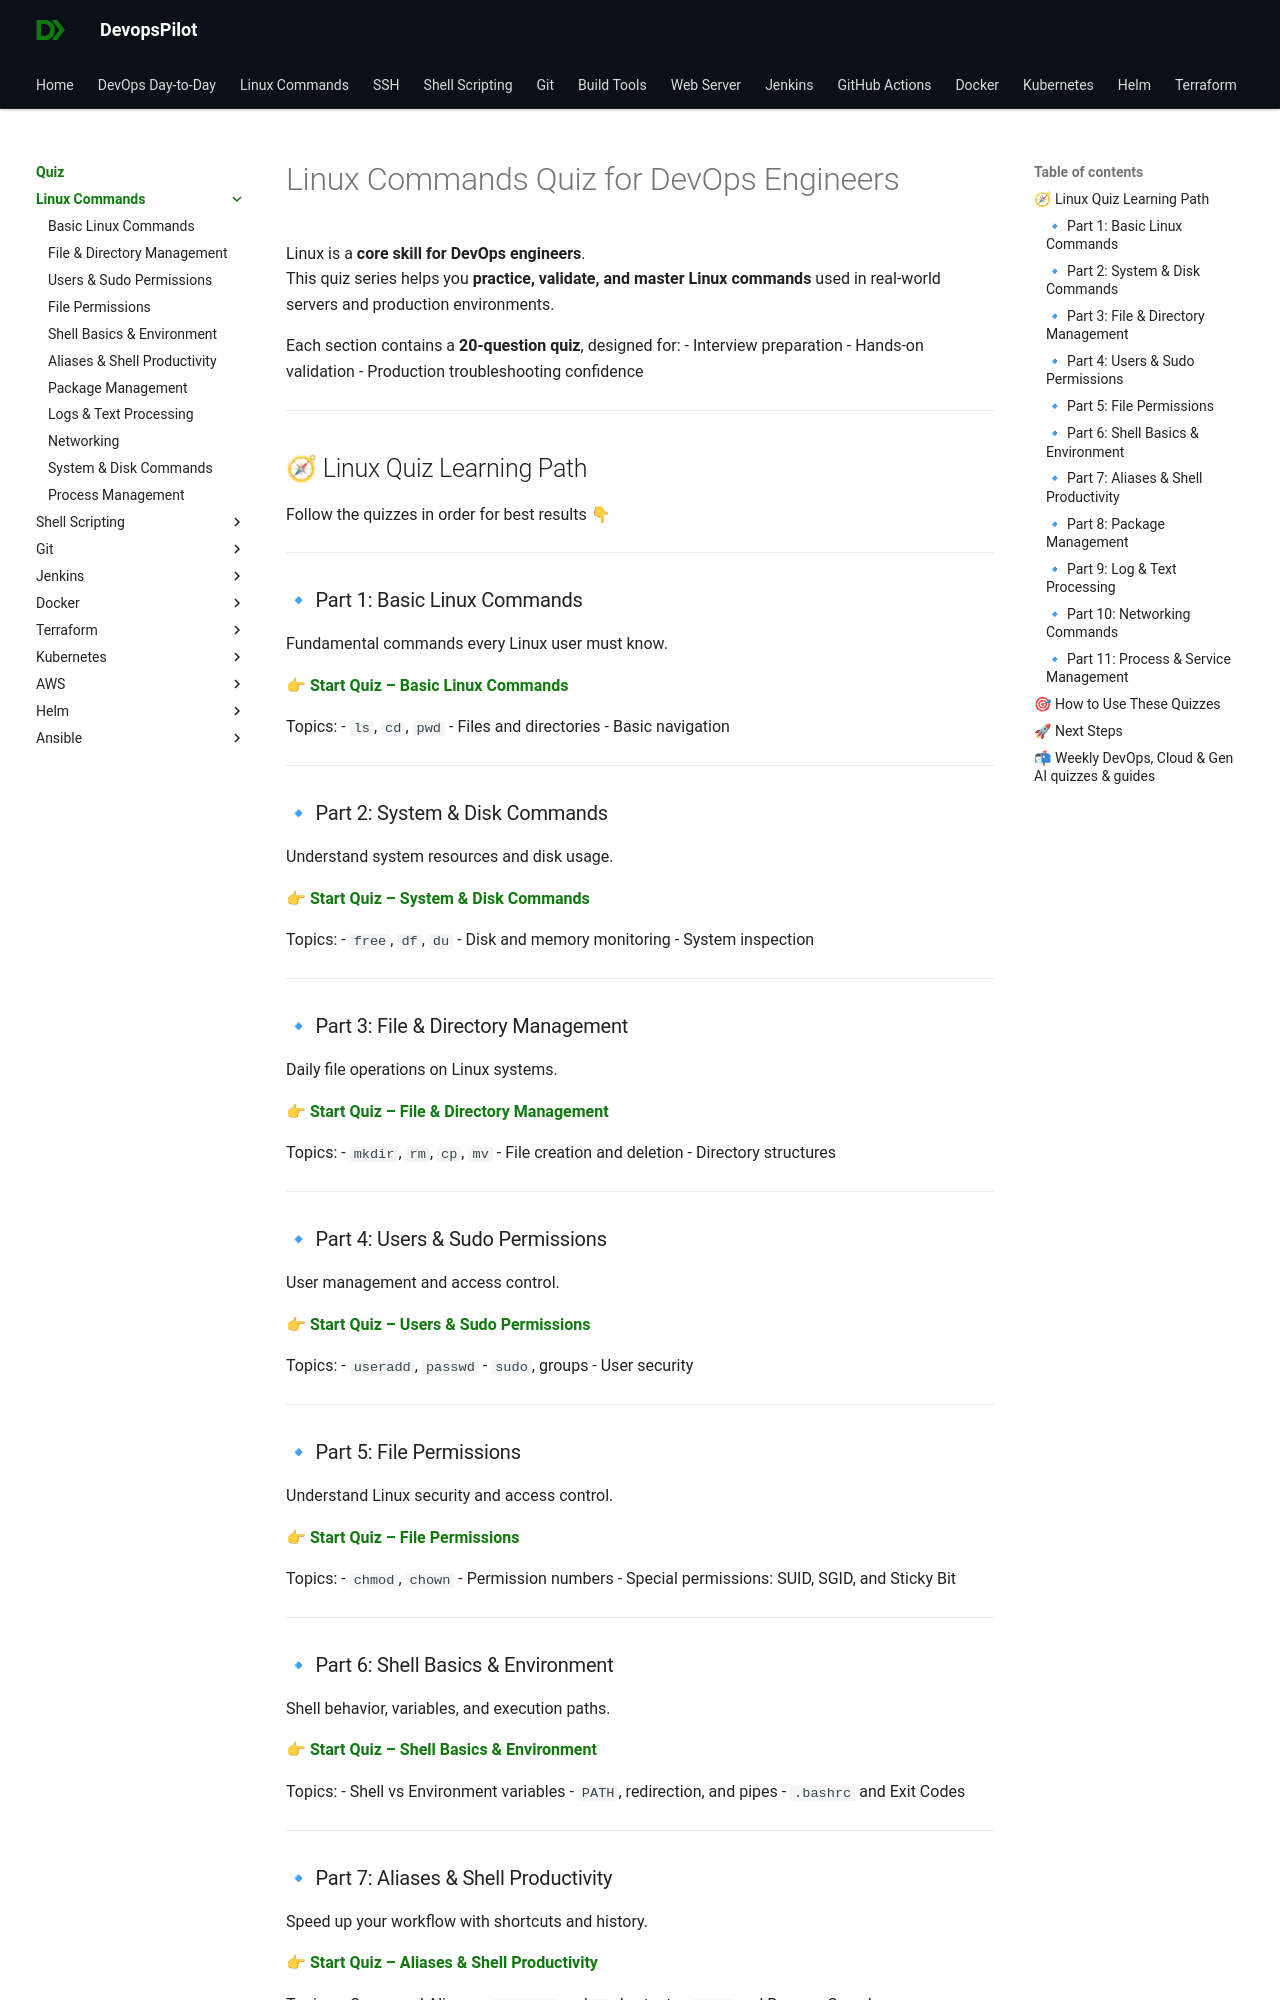

repository: devopspilot1/devopspilot1.github.io · page: quiz/linux-commands/index.html · generator: mkdocs

---
title: "Linux Commands Quiz for DevOps Engineers"
---

# Linux Commands Quiz for DevOps Engineers

Linux is a **core skill for DevOps engineers**.  
This quiz series helps you **practice, validate, and master Linux commands** used in real-world servers and production environments.

Each section contains a **20-question quiz**, designed for:
- Interview preparation
- Hands-on validation
- Production troubleshooting confidence

---

## 🧭 Linux Quiz Learning Path

Follow the quizzes in order for best results 👇

---

### 🔹 Part 1: Basic Linux Commands
Fundamental commands every Linux user must know.

👉 **[Start Quiz – Basic Linux Commands](../../quiz/linux-commands/basic-linux-commands/index.md)**

Topics:
- `ls`, `cd`, `pwd`
- Files and directories
- Basic navigation

---

### 🔹 Part 2: System & Disk Commands
Understand system resources and disk usage.

👉 **[Start Quiz – System & Disk Commands](../../quiz/linux-commands/linux-system-disk-commands/index.md)**

Topics:
- `free`, `df`, `du`
- Disk and memory monitoring
- System inspection

---

### 🔹 Part 3: File & Directory Management
Daily file operations on Linux systems.

👉 **[Start Quiz – File & Directory Management](../../quiz/linux-commands/linux-file-directory-commands/index.md)**

Topics:
- `mkdir`, `rm`, `cp`, `mv`
- File creation and deletion
- Directory structures

---

### 🔹 Part 4: Users & Sudo Permissions
User management and access control.

👉 **[Start Quiz – Users & Sudo Permissions](../../quiz/linux-commands/linux-users-sudo-permissions/index.md)**

Topics:
- `useradd`, `passwd`
- `sudo`, groups
- User security

---
